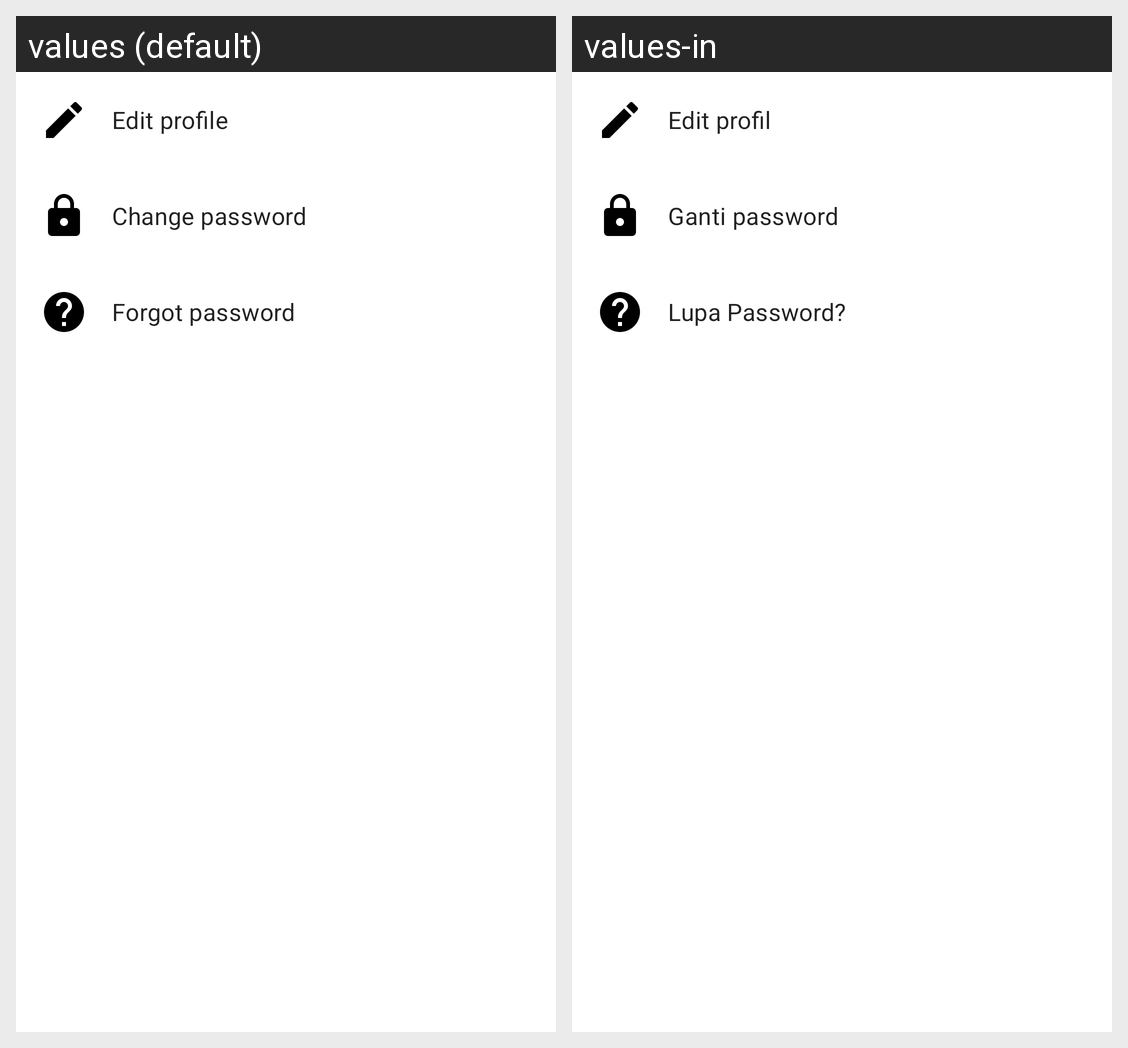

This grid shows one Android layout under two languages. Give, for every string resource on the screen, its name, the default text and each shown locale's text.
Android screen res/layout/fragment_manage_account.xml rendered under 2 locales, left to right: values (default), values-in. Device: Nexus 5 (rendered at 1080×1920; each locale shown at half size, 540×960, under a caption strip naming it); theme AppTheme.
Strings drawn on this screen, with the default value and each locale's value (text and hints the layout hard-codes, and strings that could not be matched under every locale, appear in the picture but are not listed):

profile_edit_general
  values: Edit profile
  values-in: Edit profil

profile_change_password
  values: Change password
  values-in: Ganti password

forgot_password
  values: Forgot password
  values-in: Lupa Password?
